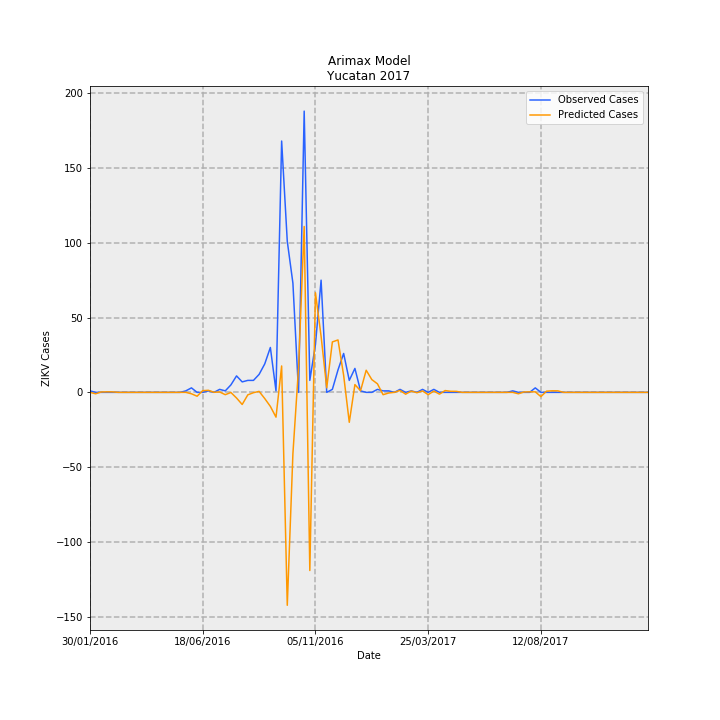

The table this chart was drawn from, first rows:
Date, predictions_incidence, observed_incidence, Predicted Cases, Observed Cases, error
30/01/2016, -2.0785738560902267e-08, 0.04768, -4.359133126646021e-07, 1, 1
06/02/2016, -0.04526, 0.0, -0.9491, 0.0, 0.9491
13/02/2016, 0.01261, 0.0, 0.2645, 0.0, -0.2645
20/02/2016, 0.01667, 0.0, 0.3497, 0.0, -0.3497
27/02/2016, 0.01597, 0.0, 0.3349, 0.0, -0.3349
05/03/2016, -2.0785738565232975e-08, 0.0, -4.3591331275542463e-07, 0.0, 4.3591331275542463e-07
12/03/2016, -2.0785738562264313e-08, 0.0, -4.359133126931666e-07, 0.0, 4.359133126931666e-07
19/03/2016, -2.0785738561750928e-08, 0.0, -4.359133126824e-07, 0.0, 4.359133126824e-07
26/03/2016, -2.0785738561418527e-08, 0.0, -4.35913312675429e-07, 0.0, 4.35913312675429e-07
02/04/2016, -2.0785738561418527e-08, 0.0, -4.35913312675429e-07, 0.0, 4.35913312675429e-07
09/04/2016, -2.0785738561418527e-08, 0.0, -4.35913312675429e-07, 0.0, 4.35913312675429e-07
16/04/2016, -2.0785738561418527e-08, 0.0, -4.35913312675429e-07, 0.0, 4.35913312675429e-07
23/04/2016, -2.0785738561418527e-08, 0.0, -4.35913312675429e-07, 0.0, 4.35913312675429e-07
30/04/2016, -2.0785738561418527e-08, 0.0, -4.35913312675429e-07, 0.0, 4.35913312675429e-07
07/05/2016, -2.0785738561418527e-08, 0.0, -4.35913312675429e-07, 0.0, 4.35913312675429e-07
14/05/2016, -2.0785738561418527e-08, 0.0, -4.35913312675429e-07, 0.0, 4.35913312675429e-07
21/05/2016, -2.0785738561418527e-08, 0.0, -4.35913312675429e-07, 0.0, 4.35913312675429e-07
28/05/2016, -2.0785738560902267e-08, 0.04768, -4.359133126646021e-07, 1, 1
04/06/2016, -0.04526, 0.143, -0.9491, 3.0, 3.949
11/06/2016, -0.1232, 0.0, -2.583, 0.0, 2.583
18/06/2016, 0.05451, 0.0, 1.143, 0.0, -1.143
25/06/2016, 0.06599, 0.04768, 1.384, 1, -0.3839
02/07/2016, 0.002652, 0.0, 0.05561, 0.0, -0.05561
09/07/2016, 0.01261, 0.09537, 0.2645, 2, 1.735
16/07/2016, -0.07384, 0.04768, -1.549, 1, 2.549
23/07/2016, -0.00406, 0.2384, -0.08514, 5.0, 5.085
30/07/2016, -0.1803, 0.5245, -3.782, 11, 14.78
06/08/2016, -0.3861, 0.3338, -8.098, 7.0, 15.1
13/08/2016, -0.07871, 0.3815, -1.651, 8, 9.651
20/08/2016, -0.0105, 0.3815, -0.2202, 8, 8.22
27/08/2016, 0.03123, 0.5722, 0.655, 12.0, 11.34
03/09/2016, -0.197, 0.906, -4.131, 19.0, 23.13
10/09/2016, -0.4474, 1.43, -9.382, 30, 39.38
17/09/2016, -0.7902, 0.04768, -16.57, 1, 17.57
24/09/2016, 0.8416, 8.011, 17.65, 168, 150.4
01/10/2016, -6.787, 4.816, -142.3, 101.0, 243.3
08/10/2016, -1.956, 3.481, -41.02, 73.0, 114
15/10/2016, 0.7873, 0.0, 16.51, 0.0, -16.51
22/10/2016, 5.288, 8.964, 110.9, 188.0, 77.11
29/10/2016, -5.678, 0.3815, -119.1, 8, 127.1
05/11/2016, 3.175, 1.526, 66.59, 32, -34.59
12/11/2016, 1.787, 3.576, 37.48, 75.0, 37.52
19/11/2016, 0.145, 0.0, 3.042, 0.0, -3.042
26/11/2016, 1.607, 0.09537, 33.71, 2, -31.71
03/12/2016, 1.671, 0.7152, 35.04, 15, -20.04
10/12/2016, 0.5441, 1.24, 11.41, 26, 14.59
17/12/2016, -0.9541, 0.3815, -20.01, 8, 28.01
24/12/2016, 0.2479, 0.7629, 5.2, 16, 10.8
31/12/2016, 0.04985, 0.04768, 1.046, 1, -0.04554
07/01/2017, 0.7051, 0.0, 14.79, 0.0, -14.79
14/01/2017, 0.4071, 0.0, 8.538, 0.0, -8.538
21/01/2017, 0.2722, 0.09537, 5.708, 2, -3.708
28/01/2017, -0.07454, 0.04768, -1.563, 1, 2.563
04/02/2017, -0.02003, 0.04768, -0.42, 1, 1.42
11/02/2017, 0.0007039, 0.0, 0.01476, 0.0, -0.01476
18/02/2017, 0.06122, 0.09537, 1.284, 2, 0.716
25/02/2017, -0.05787, 0.0, -1.214, 0.0, 1.214
04/03/2017, 0.0412, 0.04768, 0.8639, 1, 0.1361
11/03/2017, -0.01191, 0.0, -0.2498, 0.0, 0.2498
18/03/2017, 0.04455, 0.09537, 0.9343, 2, 1.066
... 40 more rows
